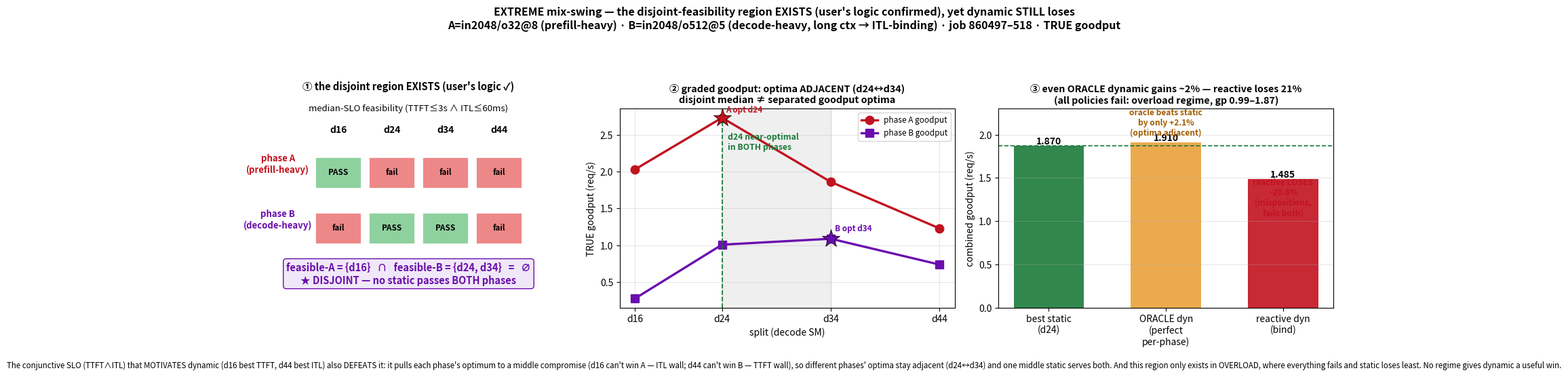

Reproduce this figure in Python.
#!/usr/bin/env python
"""EXTREME mix-swing — the disjoint-feasibility region the user predicted DOES exist, yet dynamic still loses.

User's argument: there MUST be a workload where no single static satisfies both SLOs in both phases
(disjoint feasible sets), and there dynamic should win. I engineered it (phase B given LONG context
so decode-attn makes ITL SLO-binding, unlike the earlier flat phase B).

Result:
  1. Median-feasibility IS disjoint: feasible-A(prefill-heavy)={d16}, feasible-B(decode-heavy)={d24,d34},
     intersection empty -> no static passes both phases on the median. User's logic CONFIRMED.
  2. Yet on graded GOODPUT the per-phase optima are ADJACENT (A->d24, B->d34), and d24 is near-optimal
     in BOTH -> even an ORACLE dynamic beats the best static by only +2.1%; the reactive controller
     LOSES by -20.6%.
  3. WHY: the conjunctive SLO (TTFT AND ITL) -- the very tension that motivates dynamic (d16 best TTFT,
     d44 best ITL) -- also PULLS each phase's optimum to a middle compromise (d16 can't win phase A
     because its ITL hits 60ms; d44 can't win phase B because its TTFT hits 3s). Same mechanism that
     seems to create dynamic's territory squeezes it shut.
  4. REALISM: this region only appears in OVERLOAD (all policies goodput 0.99-1.87, most requests fail).
     Below capacity everything passes (static trivially works); above it everything fails (static loses
     least). No operating regime gives dynamic a useful win.

Source: he2_bench EXTREME (A=in2048/o32@8, B=in2048/o512@5), job 860497-860518, TRUE goodput.
"""
import matplotlib; matplotlib.use("Agg")
import matplotlib.pyplot as plt
import numpy as np

splits = ["d16", "d24", "d34", "d44"]; x = [16, 24, 34, 44]
A_ttft = [2.83, 3.02, 3.75, 4.67]; A_itl = [60, 36, 27, 22]
B_ttft = [3.21, 2.08, 2.36, 3.23]; B_itl = [55, 50, 45, 45]
A_gp = [2.03, 2.73, 1.86, 1.23]; B_gp = [0.28, 1.01, 1.09, 0.74]
comb = [(a+b)/2 for a, b in zip(A_gp, B_gp)]
bind_comb = 1.485
oracle = (max(A_gp)+max(B_gp))/2

fig, ax = plt.subplots(1, 3, figsize=(16.5, 5.5))
fig.suptitle("EXTREME mix-swing — the disjoint-feasibility region EXISTS (user's logic confirmed), yet dynamic STILL loses\n"
             "A=in2048/o32@8 (prefill-heavy) · B=in2048/o512@5 (decode-heavy, long ctx → ITL-binding) · job 860497–518 · TRUE goodput",
             fontsize=11.5, fontweight="bold")

# ── panel 1: disjoint median-feasibility ──
a = ax[0]
# show feasibility as pass/fail grid
passA = [(t <= 3 and i <= 60) for t, i in zip(A_ttft, A_itl)]
passB = [(t <= 3 and i <= 60) for t, i in zip(B_ttft, B_itl)]
a.axis("off")
a.text(0.5, 0.99, "median-SLO feasibility (TTFT≤3s ∧ ITL≤60ms)", ha="center", fontsize=9.5, style="italic", transform=a.transAxes)
for j, s in enumerate(splits):
    a.text(0.29+j*0.16, 0.88, s, ha="center", fontsize=10, fontweight="bold")
a.text(0.11, 0.68, "phase A\n(prefill-heavy)", ha="center", fontsize=9.5, fontweight="bold", color="#c1121f")
a.text(0.11, 0.40, "phase B\n(decode-heavy)", ha="center", fontsize=9.5, fontweight="bold", color="#6a0dad")
for j, (pa, pb) in enumerate(zip(passA, passB)):
    a.add_patch(plt.Rectangle((0.22+j*0.16, 0.60), 0.14, 0.16, facecolor="#8fd19e" if pa else "#e88", ec="white", lw=2))
    a.text(0.29+j*0.16, 0.68, "PASS" if pa else "fail", ha="center", va="center", fontsize=8.5, fontweight="bold")
    a.add_patch(plt.Rectangle((0.22+j*0.16, 0.32), 0.14, 0.16, facecolor="#8fd19e" if pb else "#e88", ec="white", lw=2))
    a.text(0.29+j*0.16, 0.40, "PASS" if pb else "fail", ha="center", va="center", fontsize=8.5, fontweight="bold")
a.text(0.5, 0.12, "feasible-A = {d16}   ∩   feasible-B = {d24, d34}   =   ∅\n★ DISJOINT — no static passes BOTH phases",
       ha="center", fontsize=10.5, fontweight="bold", color="#6a0dad", transform=a.transAxes,
       bbox=dict(boxstyle="round", fc="#f0e8f8", ec="#6a0dad"))
a.set_title("① the disjoint region EXISTS (user's logic ✓)", fontsize=10.5, fontweight="bold", pad=20)

# ── panel 2: yet graded goodput optima are ADJACENT, single static near-optimal in both ──
a = ax[1]
a.plot(x, A_gp, "o-", color="#c1121f", lw=2.4, ms=9, label="phase A goodput")
a.plot(x, B_gp, "s-", color="#6a0dad", lw=2.4, ms=9, label="phase B goodput")
a.plot(24, 2.73, "*", color="#c1121f", ms=20, mec="k", mew=.5, zorder=5)
a.plot(34, 1.09, "*", color="#6a0dad", ms=20, mec="k", mew=.5, zorder=5)
a.axvspan(24, 34, color="gray", alpha=.12)
a.annotate("A opt d24", (24, 2.73), textcoords="offset points", xytext=(4, 6), fontsize=8.5, color="#c1121f", fontweight="bold")
a.annotate("B opt d34", (34, 1.09), textcoords="offset points", xytext=(4, 8), fontsize=8.5, color="#6a0dad", fontweight="bold")
a.axvline(24, color="#1a7a3a", ls="--", lw=1.3)
a.text(24.5, 2.3, "d24 near-optimal\nin BOTH phases", fontsize=8.8, color="#1a7a3a", fontweight="bold")
a.set_xticks(x); a.set_xticklabels(splits); a.set_xlabel("split (decode SM)")
a.set_ylabel("TRUE goodput (req/s)")
a.set_title("② graded goodput: optima ADJACENT (d24↔d34)\ndisjoint median ≠ separated goodput optima", fontsize=10.3, fontweight="bold")
a.grid(alpha=.3); a.legend(fontsize=8.5)

# ── panel 3: even oracle dynamic barely wins; reactive loses ──
a = ax[2]
labels = ["best static\n(d24)", "ORACLE dyn\n(perfect\nper-phase)", "reactive dyn\n(bind)"]
vals = [comb[1], oracle, bind_comb]
cols = ["#1a7a3a", "#e9a13b", "#c1121f"]
bars = a.bar(labels, vals, color=cols, alpha=.9, width=.6)
for b, v in zip(bars, vals):
    a.text(b.get_x()+b.get_width()/2, v+0.02, f"{v:.3f}", ha="center", fontsize=10, fontweight="bold")
a.axhline(comb[1], color="#1a7a3a", ls="--", lw=1.2)
a.annotate("oracle beats static\nby only +2.1%\n(optima adjacent)", (1, oracle+0.08), fontsize=8.6, color="#a15c00", fontweight="bold", ha="center")
a.annotate("reactive LOSES\n−20.6%\n(mispositions,\nfails both)", (2, bind_comb-0.42), fontsize=8.6, color="#c1121f", fontweight="bold", ha="center")
a.set_ylabel("combined goodput (req/s)"); a.set_ylim(0, 2.3)
a.set_title("③ even ORACLE dynamic gains ~2% — reactive loses 21%\n(all policies fail: overload regime, gp 0.99–1.87)", fontsize=10.3, fontweight="bold")
a.grid(alpha=.3, axis="y")

fig.tight_layout(rect=[0, 0.04, 1, 0.9])
fig.text(0.5, 0.01,
         "The conjunctive SLO (TTFT∧ITL) that MOTIVATES dynamic (d16 best TTFT, d44 best ITL) also DEFEATS it: it pulls each phase's optimum to a middle compromise (d16 can't win A — ITL wall; d44 can't win B — TTFT wall), "
         "so different phases' optima stay adjacent (d24↔d34) and one middle static serves both. And this region only exists in OVERLOAD, where everything fails and static loses least. No regime gives dynamic a useful win.",
         ha="center", fontsize=8.3, style="italic")
fig.savefig("extreme_disjoint.png", dpi=150)
print("wrote extreme_disjoint.png")
